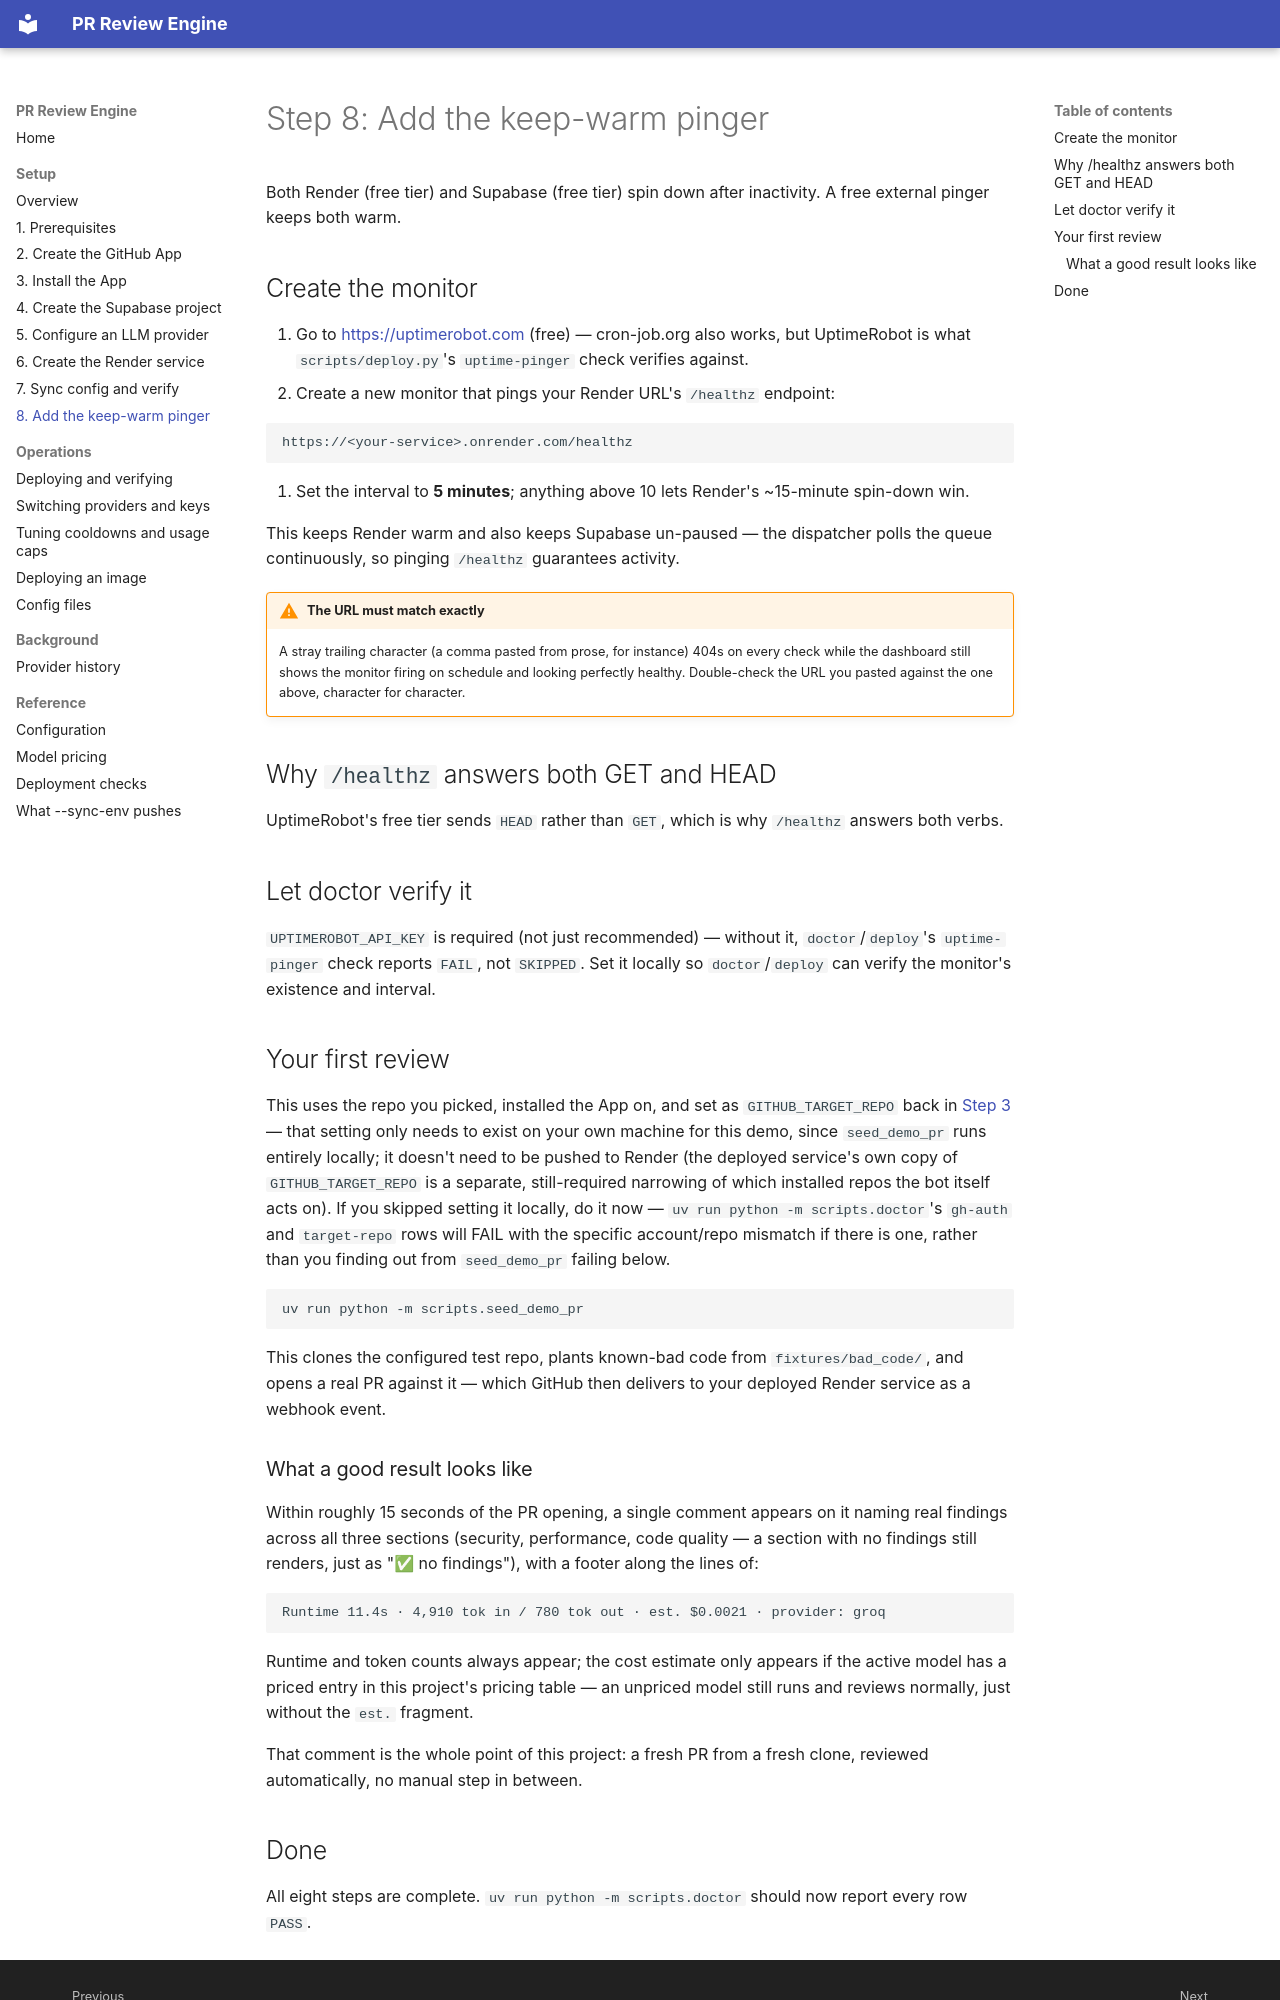

repository: TovTechOrg/pr-review-bot · page: setup/08-pinger/index.html · generator: mkdocs

# Step 8: Add the keep-warm pinger

Both Render (free tier) and Supabase (free tier) spin down after inactivity.
A free external pinger keeps both warm.

## Create the monitor

1. Go to <https://uptimerobot.com> (free) — cron-job.org also works, but
   UptimeRobot is what `scripts/deploy.py`'s `uptime-pinger` check verifies
   against.
2. Create a new monitor that pings your Render URL's `/healthz` endpoint:

   ```
   https://<your-service>.onrender.com/healthz
   ```

3. Set the interval to **5 minutes**; anything above 10 lets Render's
   ~15-minute spin-down win.

This keeps Render warm and also keeps Supabase un-paused — the dispatcher
polls the queue continuously, so pinging `/healthz` guarantees activity.

!!! warning "The URL must match exactly"
    A stray trailing character (a comma pasted from prose, for instance)
    404s on every check while the dashboard still shows the monitor firing
    on schedule and looking perfectly healthy. Double-check the URL you
    pasted against the one above, character for character.

## Why `/healthz` answers both GET and HEAD

UptimeRobot's free tier sends `HEAD` rather than `GET`, which is why
`/healthz` answers both verbs.

## Let doctor verify it

`UPTIMEROBOT_API_KEY` is required (not just recommended) — without it,
`doctor`/`deploy`'s `uptime-pinger` check reports `FAIL`, not `SKIPPED`. Set
it locally so `doctor`/`deploy` can verify the monitor's existence and
interval.

## Your first review

This uses the repo you picked, installed the App on, and set as
`GITHUB_TARGET_REPO` back in [Step 3](03-install-app.md) — that setting
only needs to exist on your own machine for this demo, since `seed_demo_pr`
runs entirely locally; it doesn't need to be pushed to Render (the deployed
service's own copy of `GITHUB_TARGET_REPO` is a separate, still-required
narrowing of which installed repos the bot itself acts on). If you skipped
setting it locally, do it now — `uv run python -m scripts.doctor`'s
`gh-auth` and `target-repo` rows will FAIL with the specific account/repo
mismatch if there is one, rather than you finding out from `seed_demo_pr`
failing below.

```bash
uv run python -m scripts.seed_demo_pr
```

This clones the configured test repo, plants known-bad code from
`fixtures/bad_code/`, and opens a real PR against it — which GitHub then
delivers to your deployed Render service as a webhook event.
